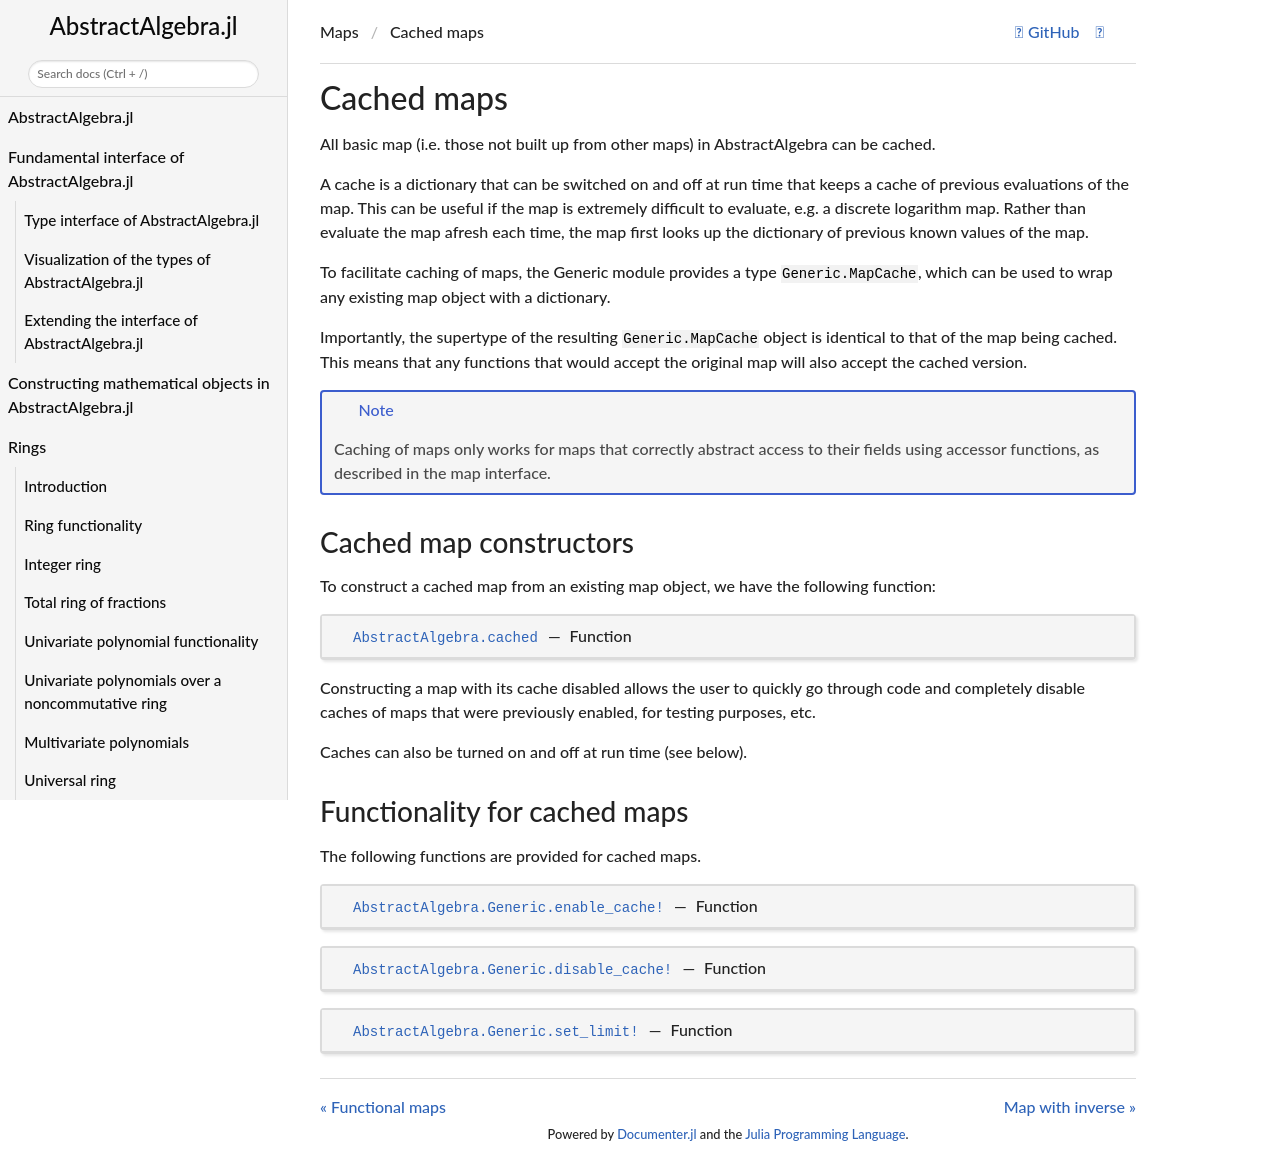

repository: Nemocas/AbstractAlgebra.jl · page: dev/map_cache/index.html · generator: mkdocs

```@meta
CurrentModule = AbstractAlgebra
CollapsedDocStrings = true
DocTestSetup = AbstractAlgebra.doctestsetup()
```

# Cached maps

All basic map (i.e. those not built up from other maps) in AbstractAlgebra can be
cached.

A cache is a dictionary that can be switched on and off at run time that keeps a cache
of previous evaluations of the map. This can be useful if the map is extremely difficult
to evaluate, e.g. a discrete logarithm map. Rather than evaluate the map afresh each
time, the map first looks up the dictionary of previous known values of the map.

To facilitate caching of maps, the Generic module provides a type `Generic.MapCache`,
which can be used to wrap any existing map object with a dictionary.

Importantly, the supertype of the resulting `Generic.MapCache` object is identical to
that of the map being cached. This means that any functions that would accept the
original map will also accept the cached version.

!!! note

    Caching of maps only works for maps that correctly abstract access to their
    fields using accessor functions, as described in the map interface.

## Cached map constructors

To construct a cached map from an existing map object, we have the following function:

```@docs
cached
```

Constructing a map with its cache disabled allows the user to quickly go through
code and completely disable caches of maps that were previously enabled, for
testing purposes, etc.

Caches can also be turned on and off at run time (see below).

## Functionality for cached maps

The following functions are provided for cached maps.

```@docs
enable_cache!
disable_cache!
set_limit!
```
